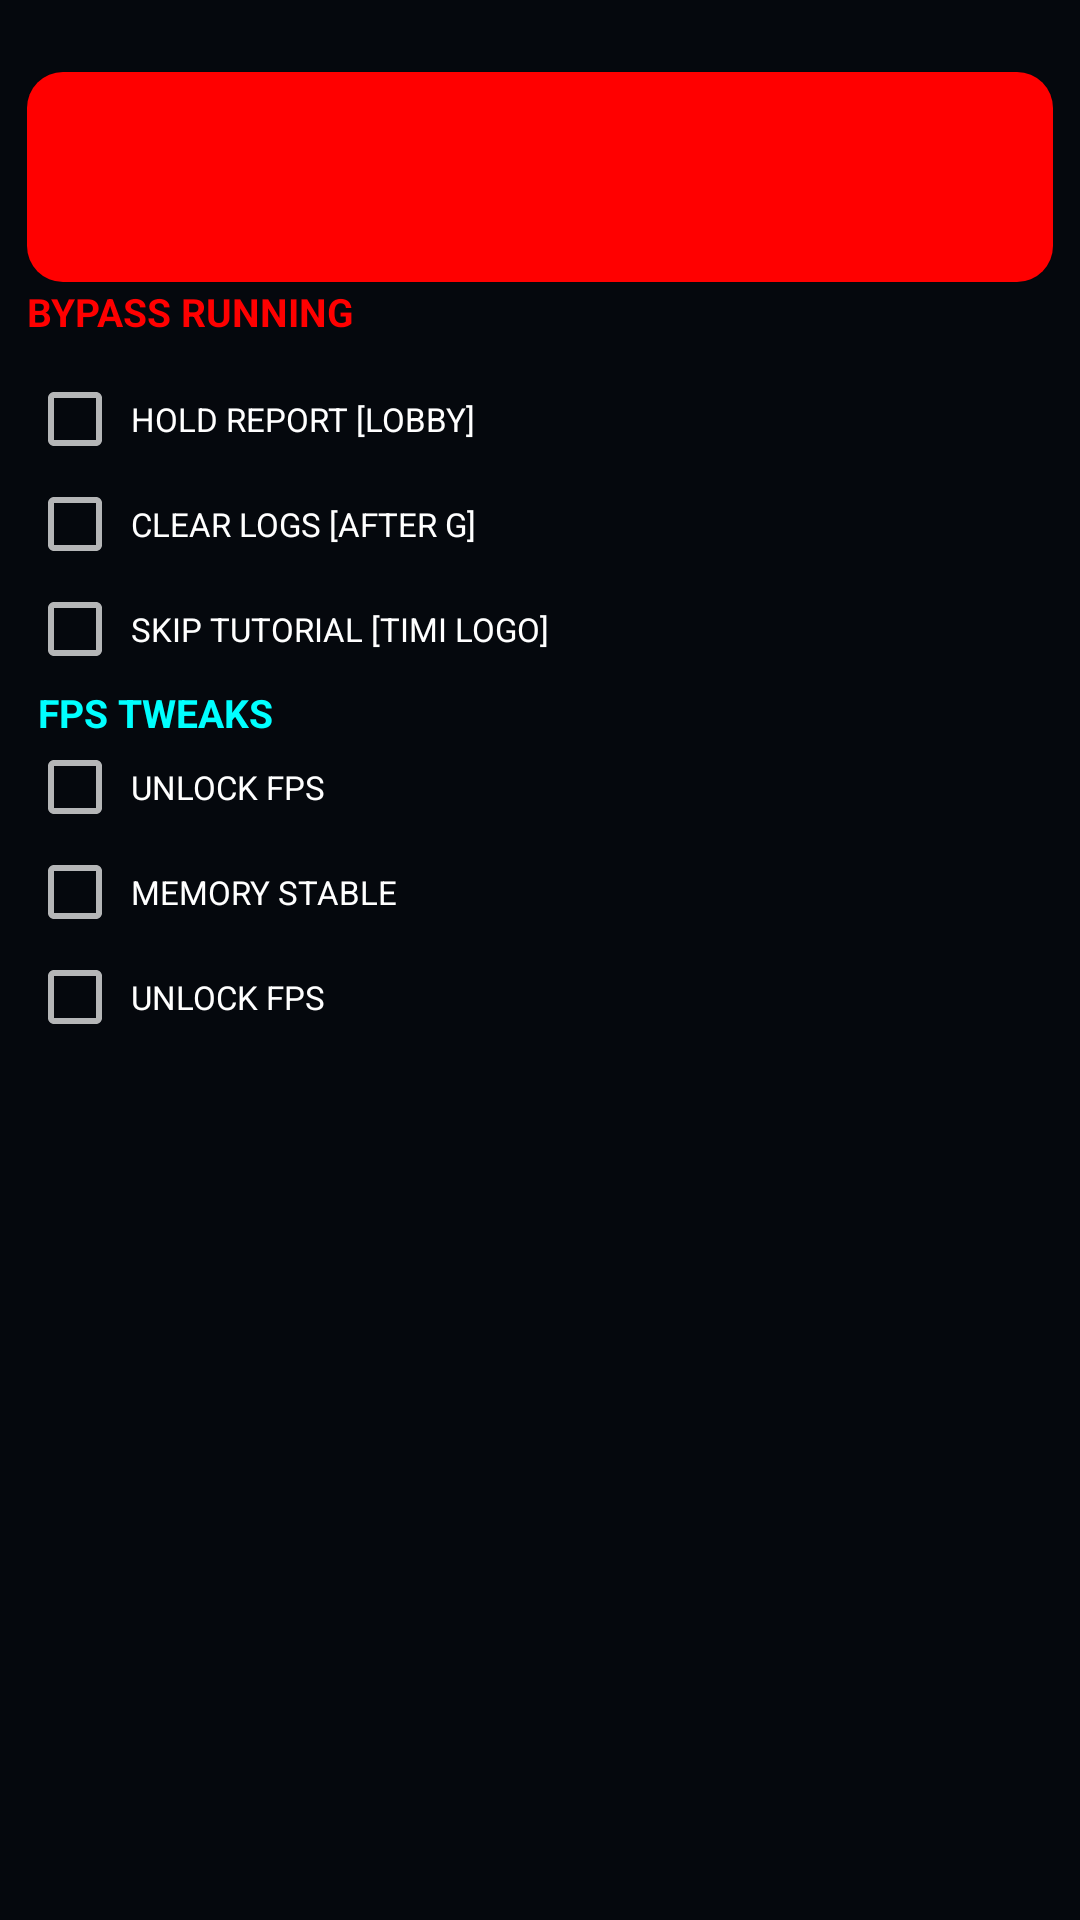

Here is an Android app screen rendered from its layout file. Give the layout XML and the strings, colors and styles it references.
<!-- AndroidManifest.xml: application theme Theme.TaizouInjector -->
<!-- res/layout/page_main.xml -->
<?xml version="1.0" encoding="utf-8"?>
<LinearLayout xmlns:android="http://schemas.android.com/apk/res/android"
    xmlns:app="http://schemas.android.com/apk/res-auto"
    android:layout_width="match_parent"
    android:layout_height="match_parent"
    android:orientation="vertical"
    android:padding="5dp">

    <ScrollView
        android:layout_width="match_parent"
        android:layout_height="match_parent"
        android:layout_gravity="center_horizontal">

        <LinearLayout
            android:layout_width="match_parent"
            android:layout_height="wrap_content"
            android:orientation="vertical">

            
            <LinearLayout
                android:id="@+id/_drawer_header"
                android:layout_width="match_parent"
                android:layout_height="wrap_content"
                android:orientation="vertical">

                <LinearLayout
                    android:layout_width="match_parent"
                    android:layout_height="wrap_content"
                    android:orientation="vertical"
                    android:padding="0dp">

                    <LinearLayout
                        android:layout_width="match_parent"
                        android:layout_height="5dp"
                        android:orientation="vertical" />

                    <LinearLayout
                        android:layout_width="match_parent"
                        android:layout_height="wrap_content"
                        android:orientation="vertical"
                        android:padding="4dp">

                        <LinearLayout
                            android:layout_width="match_parent"
                            android:layout_height="wrap_content"
                            android:orientation="vertical" />

                        <LinearLayout
                            android:layout_width="match_parent"
                            android:layout_height="10dp"
                            android:orientation="horizontal" />

                        
                        <FrameLayout
            android:background="@drawable/bg_card_red"
                            android:layout_width="match_parent"
                            android:layout_height="wrap_content"
                            android:layout_marginBottom="1dp"
                            android:elevation="1dp">

                            <LinearLayout
                                android:layout_width="match_parent"
                                android:layout_height="wrap_content"
                                android:gravity="center"
                                android:orientation="vertical"
                                android:padding="12dp">

                                <ImageView
                                    android:id="@+id/ecg_view"
                                    android:layout_width="match_parent"
                                    android:layout_height="40dp"
                                    android:layout_marginTop="6dp"
                                    android:background="#FFFF0000" />
                            </LinearLayout>
                        </FrameLayout>

                        
                        <TextView
                            android:id="@+id/olok1"
                            android:layout_width="wrap_content"
                            android:layout_height="wrap_content"
                            android:gravity="center"
                            android:text="BYPASS RUNNING"
                            android:textColor="#FFFF0000"
                            android:textSize="13dp"
                            android:textStyle="bold" />

                        <LinearLayout
                            android:layout_width="match_parent"
                            android:layout_height="10dp"
                            android:orientation="vertical" />

                        
                        <LinearLayout
                            android:layout_width="match_parent"
                            android:layout_height="wrap_content"
                            android:orientation="vertical">

                            <LinearLayout
                                android:layout_width="match_parent"
                                android:layout_height="1dp"
                                android:orientation="vertical" />

                            <CheckBox
                                android:id="@+id/report"
                                android:layout_width="match_parent"
                                android:layout_height="wrap_content"
                                android:layout_gravity="center"
                                android:layout_marginBottom="3dp"
                                android:text=" HOLD REPORT [LOBBY]"
                                android:textColor="#FFFFFFFF"
                                android:textSize="11sp" />

                            <CheckBox
                                android:id="@+id/clogs"
                                android:layout_width="match_parent"
                                android:layout_height="wrap_content"
                                android:layout_gravity="center"
                                android:layout_marginBottom="3dp"
                                android:text=" CLEAR LOGS [AFTER G]"
                                android:textColor="#FFFFFFFF"
                                android:textSize="11sp" />

                            <CheckBox
                                android:id="@+id/tut"
                                android:layout_width="match_parent"
                                android:layout_height="wrap_content"
                                android:layout_gravity="center"
                                android:layout_marginBottom="3dp"
                                android:text=" SKIP TUTORIAL [TIMI LOGO]"
                                android:textColor="#FFFFFFFF"
                                android:textSize="11sp" />

                            <TextView
                                android:id="@+id/olok2"
                                android:layout_width="wrap_content"
                                android:layout_height="wrap_content"
                                android:gravity="center"
                                android:text=" FPS TWEAKS"
                                android:textColor="#FF00FFFF"
                                android:textSize="13dp"
                                android:textStyle="bold" />

                            <CheckBox
                                android:id="@+id/floatmenu4"
                                android:layout_width="match_parent"
                                android:layout_height="wrap_content"
                                android:layout_gravity="center"
                                android:layout_marginBottom="3dp"
                                android:text=" UNLOCK FPS "
                                android:textColor="#FFFFFFFF"
                                android:textSize="11sp" />

                            <CheckBox
                                android:id="@+id/memory"
                                android:layout_width="match_parent"
                                android:layout_height="wrap_content"
                                android:layout_gravity="center"
                                android:layout_marginBottom="3dp"
                                android:text=" MEMORY STABLE"
                                android:textColor="#FFFFFFFF"
                                android:textSize="11sp" />

                            <CheckBox
                                android:id="@+id/quality"
                                android:layout_width="match_parent"
                                android:layout_height="wrap_content"
                                android:layout_gravity="center"
                                android:layout_marginBottom="3dp"
                                android:text=" UNLOCK FPS "
                                android:textColor="#FFFFFFFF"
                                android:textSize="11sp" />
                        </LinearLayout>
                    </LinearLayout>
                </LinearLayout>
            </LinearLayout>
        </LinearLayout>
    </ScrollView>
</LinearLayout>
<!-- resources referenced by this layout -->
<resources>
  <!-- drawable bg_card_red (drawable) -->
  <?xml version="1.0" encoding="utf-8"?>
  <shape xmlns:android="http://schemas.android.com/apk/res/android"
      android:shape="rectangle">
      <solid android:color="#FFFF0000"/>
      <corners android:radius="12dp"/>
  </shape>
  <style name="Theme.TaizouInjector" parent="Theme.AppCompat.NoActionBar">
          <item name="colorPrimary">#8D00FF</item>
          <item name="colorPrimaryDark">#6B00CC</item>
          <item name="colorAccent">#00FFEE</item>
          <item name="android:colorBackground">#05080D</item>
          <item name="android:windowBackground">#05080D</item>
          <item name="android:windowFullscreen">true</item>
          <item name="android:windowContentOverlay">@null</item>
          <item name="android:windowNoTitle">true</item>
          <item name="android:windowActionBar">false</item>
          <item name="android:statusBarColor">#000000</item>
          <item name="android:navigationBarColor">#000000</item>
      </style>
</resources>
